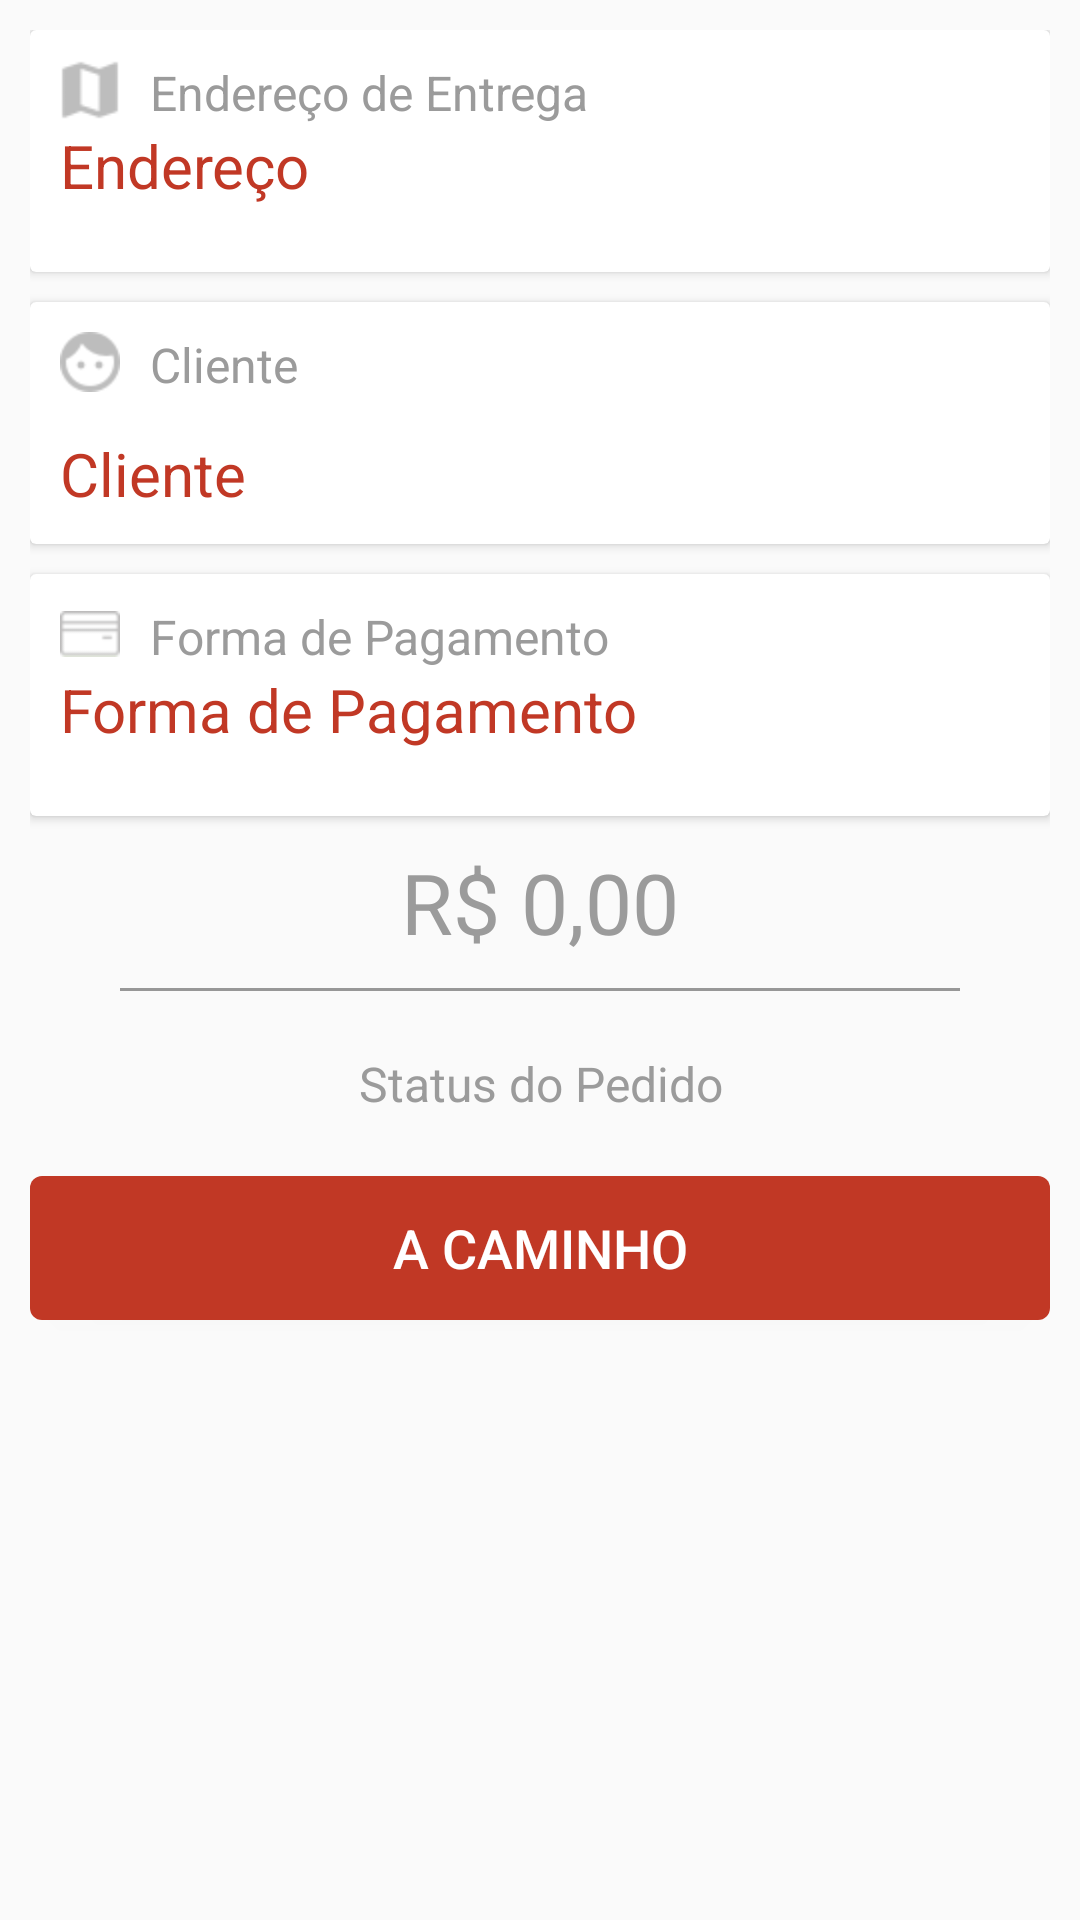

Layout XML and referenced resources for this Android screen:
<!-- AndroidManifest.xml: application theme AppTheme -->
<!-- res/layout/fragment_order_info.xml -->
<?xml version="1.0" encoding="utf-8"?>
<LinearLayout xmlns:android="http://schemas.android.com/apk/res/android"
              android:orientation="vertical"
              android:layout_width="match_parent"
              android:padding="@dimen/order_info_padding"
              android:background="@color/orderInfoBkgColor"
              android:layout_height="match_parent">

    <android.support.v7.widget.CardView
        android:layout_gravity="center"
        android:layout_width="match_parent"
        android:layout_marginBottom="@dimen/order_info_padding"
        android:layout_height="wrap_content">

        <LinearLayout
            android:layout_width="match_parent"
            android:layout_height="wrap_content"
            android:padding="@dimen/order_info_padding"
            android:layout_marginBottom="@dimen/order_info_text_margin_bottom"
            android:orientation="vertical">
            <LinearLayout
                android:layout_width="match_parent"
                android:layout_height="wrap_content"
                android:orientation="horizontal">
                <ImageView
                    android:layout_width="20dp"
                    android:layout_height="20dp"
                    android:src="@drawable/ic_map"/>

                <TextView
                    android:id="@+id/lblOrderAddress"
                    android:layout_width="wrap_content"
                    android:layout_marginLeft="@dimen/order_info_text_margin_left"
                    android:layout_height="wrap_content"
                    android:textColor="@color/ordersGrayText"
                    android:textSize="@dimen/order_info_text"
                    android:text="@string/order_info_address"/>

            </LinearLayout>

            <TextView
                android:id="@+id/txtOrderAddress"
                android:layout_width="wrap_content"
                android:textSize="@dimen/order_info_text_value"
                android:text="Endereço"
                android:textColor="@color/loginButtonColor"
                android:layout_height="wrap_content"
                />
        </LinearLayout>
    </android.support.v7.widget.CardView>

    <android.support.v7.widget.CardView
        android:layout_gravity="center"
        android:layout_width="match_parent"
        android:layout_marginBottom="@dimen/order_info_padding"
        android:layout_height="wrap_content">

        <LinearLayout
            android:layout_width="match_parent"
            android:layout_height="wrap_content"
            android:padding="@dimen/order_info_padding"
            android:orientation="vertical">
            <LinearLayout
                android:layout_width="match_parent"
                android:layout_height="wrap_content"
                android:layout_marginBottom="@dimen/order_info_text_margin_bottom"
                android:orientation="horizontal">
                <ImageView
                    android:layout_width="20dp"
                    android:src="@drawable/ic_face"
                    android:layout_height="20dp"/>

                <TextView
                    android:id="@+id/lblOrderCustomer"
                    android:layout_width="wrap_content"
                    android:layout_marginLeft="@dimen/order_info_text_margin_left"
                    android:layout_height="wrap_content"
                    android:textColor="@color/ordersGrayText"
                    android:textSize="@dimen/order_info_text"
                    android:text="@string/order_info_customer"/>

            </LinearLayout>

            <TextView
                android:id="@+id/txtOrderCustomer"
                android:layout_width="wrap_content"
                android:text="Cliente"
                android:textSize="@dimen/order_info_text_value"
                android:textColor="@color/loginButtonColor"
                android:layout_height="wrap_content"
                />
        </LinearLayout>
    </android.support.v7.widget.CardView>

    <android.support.v7.widget.CardView
        android:layout_gravity="center"
        android:layout_width="match_parent"
        android:layout_marginBottom="@dimen/order_info_padding"
        android:layout_height="wrap_content">

        <LinearLayout
            android:layout_width="match_parent"
            android:layout_height="wrap_content"
            android:padding="@dimen/order_info_padding"
            android:layout_marginBottom="@dimen/order_info_text_margin_bottom"
            android:orientation="vertical">
            <LinearLayout
                android:layout_width="match_parent"
                android:layout_height="wrap_content"
                android:orientation="horizontal">
                <ImageView
                    android:layout_width="20dp"
                    android:src="@drawable/ic_card"
                    android:layout_height="20dp"/>

                <TextView
                    android:id="@+id/lblPaymentMethod"
                    android:layout_width="wrap_content"
                    android:layout_marginLeft="@dimen/order_info_text_margin_left"
                    android:layout_height="wrap_content"
                    android:textColor="@color/ordersGrayText"
                    android:textSize="@dimen/order_info_text"
                    android:text="@string/order_info_payment_method"/>

            </LinearLayout>

            <TextView
                android:id="@+id/txtOrderPaymentMethod"
                android:layout_width="wrap_content"
                android:text="Forma de Pagamento"
                android:textSize="@dimen/order_info_text_value"
                android:textColor="@color/loginButtonColor"
                android:layout_height="wrap_content"
                />
        </LinearLayout>
    </android.support.v7.widget.CardView>

    <TextView
        android:id="@+id/txtValue"
        android:layout_width="match_parent"
        android:layout_height="wrap_content"
        android:layout_marginLeft="@dimen/order_info_text_money_margin"
        android:layout_marginRight="@dimen/order_info_text_money_margin"
        android:layout_marginBottom="@dimen/order_info_padding"
        android:text="R$ 0,00"
        android:gravity="center"
        android:textSize="@dimen/order_info_text_money"
        android:textColor="@color/ordersGrayText"
        />

    <View
        android:layout_width="match_parent"
        android:layout_height="1dp"
        android:layout_marginLeft="@dimen/order_info_text_money_margin"
        android:layout_marginRight="@dimen/order_info_text_money_margin"
        android:layout_marginBottom="@dimen/order_info_padding"
        android:background="@color/separatorColor"/>

    <TextView
        android:id="@+id/lblOrderStatus"
        android:gravity="center"
        android:layout_width="match_parent"
        android:layout_height="wrap_content"
        android:padding="@dimen/order_info_padding"
        android:textSize="@dimen/order_info_text"
        android:layout_marginBottom="@dimen/order_info_padding"
        android:text="@string/order_info_status"
        android:textColor="@color/ordersGrayText"
        />

    <Button
        android:id="@+id/btnOrderStatus"
        android:textColor="@android:color/white"
        android:background="@drawable/bkg_button"
        android:textSize="18sp"
        android:padding="@dimen/login_button_padding"
        android:layout_width="match_parent"
        android:layout_height="wrap_content"
        android:text="@string/order_status_on_the_way"/>

</LinearLayout>
<!-- resources referenced by this layout -->
<resources>
  <color name="loginButtonColor">#C13825</color>
  <color name="orderInfoBkgColor">#FAFAFA</color>
  <color name="ordersGrayText">#9B9B9B</color>
  <color name="separatorColor">#979797</color>
  <dimen name="login_button_padding">3dp</dimen>
  <dimen name="order_info_padding">10dp</dimen>
  <dimen name="order_info_text">16sp</dimen>
  <dimen name="order_info_text_margin_bottom">12dp</dimen>
  <dimen name="order_info_text_margin_left">10dp</dimen>
  <dimen name="order_info_text_money">28sp</dimen>
  <dimen name="order_info_text_money_margin">30dp</dimen>
  <dimen name="order_info_text_value">20sp</dimen>
  <!-- drawable bkg_button (drawable) -->
  <?xml version="1.0" encoding="utf-8"?>
  <shape xmlns:android="http://schemas.android.com/apk/res/android"
         android:thickness="0dp"
         android:layout_width="match_parent"
         android:layout_height="match_parent"
         android:shape="rectangle">
      <corners android:radius="4dp" />
      <solid android:color="@color/loginButtonColor" />
  </shape>
  <!-- drawable ic_card: png bitmap (drawable-hdpi, 2941 bytes) -->
  <!-- drawable ic_face: png bitmap (drawable-hdpi, 3116 bytes) -->
  <!-- drawable ic_map: png bitmap (drawable-hdpi, 2874 bytes) -->
  <string name="order_info_address">Endereço de Entrega</string>
  <string name="order_info_customer">Cliente</string>
  <string name="order_info_payment_method">Forma de Pagamento</string>
  <string name="order_info_status">Status do Pedido</string>
  <string name="order_status_on_the_way">A Caminho</string>
  <style name="AppTheme" parent="Theme.AppCompat.Light.DarkActionBar">
          
          <item name="colorPrimary">@color/primaryColor</item>
          <item name="colorPrimaryDark">@color/secondColor</item>
          <item name="colorAccent">@color/routeButtonColor</item>
          
          
          
      </style>
  <color name="primaryColor">#4F8B16</color>
  <color name="secondColor">#679B2E</color>
  <color name="routeButtonColor">#C13825</color>
</resources>
